The GitHub repository u-siri-ous/KYC contains a labelled image folder "2ndNN" with 5 categories: Electrode, Gastly, Nidoran female, Nidoran male, Pikachu. Examples follow, each with its label.

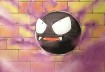
Label: Gastly

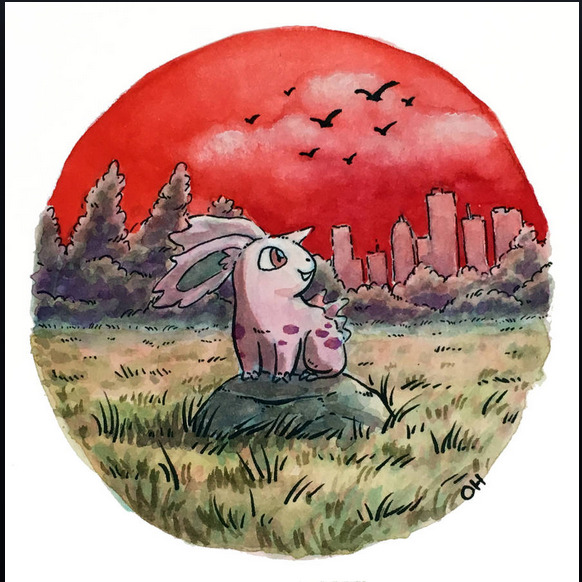
Label: Nidoran male

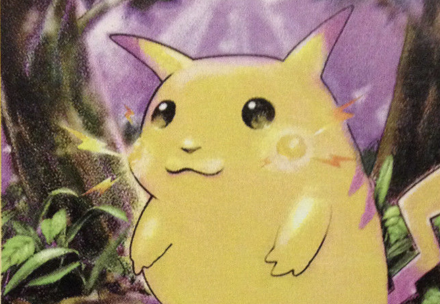
Label: Pikachu

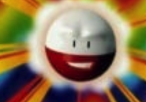
Label: Electrode

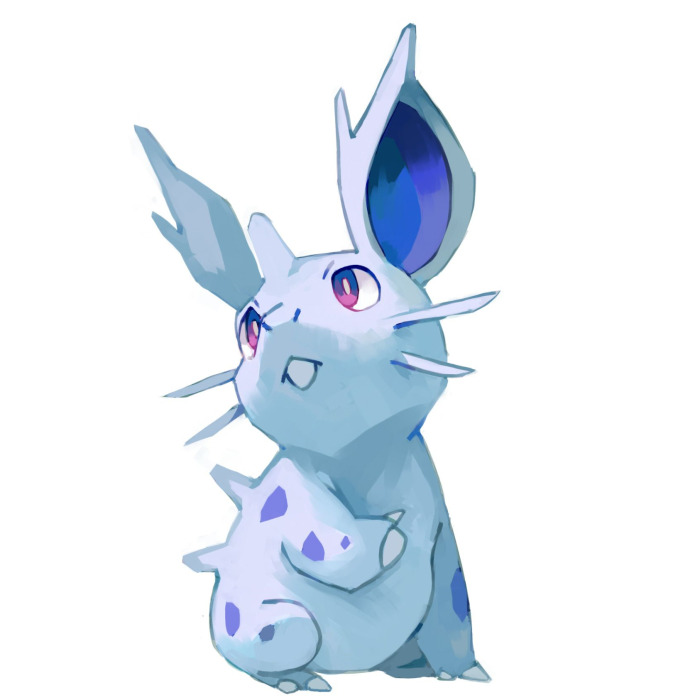
Label: Nidoran female

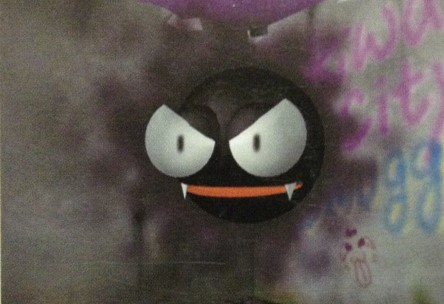
Label: Gastly
